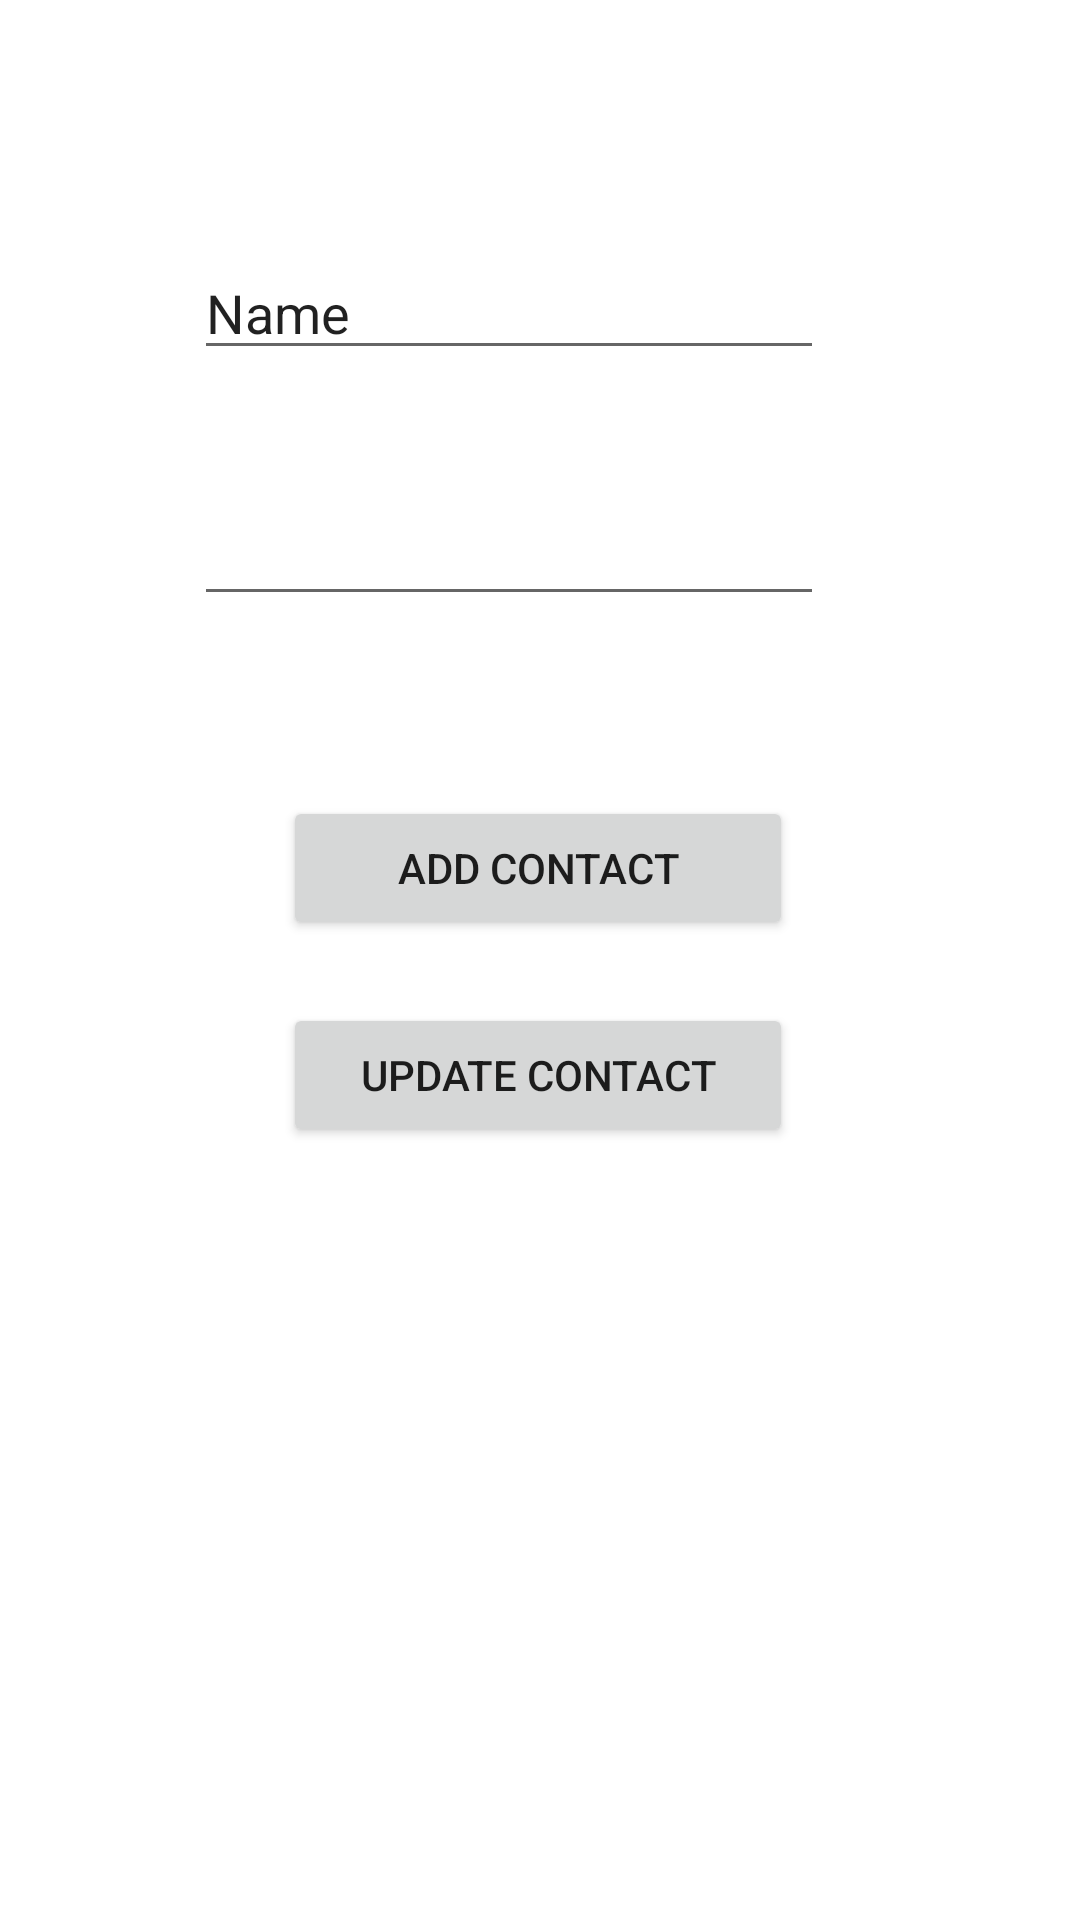

Write the Android layout XML for this screen, with the resource values it uses.
<!-- AndroidManifest.xml: application theme Theme.AccidentDetectionAlert -->
<!-- res/layout/fragment_add_emergency_contact.xml -->
<?xml version="1.0" encoding="utf-8"?>
<FrameLayout xmlns:android="http://schemas.android.com/apk/res/android"
    xmlns:app="http://schemas.android.com/apk/res-auto"
    xmlns:tools="http://schemas.android.com/tools"
    android:layout_width="match_parent"
    android:layout_height="match_parent"
    tools:context=".fragments.AddEmergencyContact">

    
    <androidx.constraintlayout.widget.ConstraintLayout
        android:layout_width="match_parent"
        android:layout_height="match_parent">

        <EditText
            android:id="@+id/contactFullName"
            android:layout_width="wrap_content"
            android:layout_height="wrap_content"
            android:ems="10"
            android:inputType="text"
            android:text="Name"
            app:layout_constraintBottom_toBottomOf="parent"
            app:layout_constraintEnd_toEndOf="parent"
            app:layout_constraintHorizontal_bias="0.432"
            app:layout_constraintStart_toStartOf="parent"
            app:layout_constraintTop_toTopOf="parent"
            app:layout_constraintVertical_bias="0.137" />

        <EditText
            android:id="@+id/contactPhoneNumber"
            android:layout_width="wrap_content"
            android:layout_height="wrap_content"
            android:ems="10"
            android:inputType="phone"
            app:layout_constraintBottom_toBottomOf="parent"
            app:layout_constraintEnd_toEndOf="parent"
            app:layout_constraintHorizontal_bias="0.432"
            app:layout_constraintStart_toStartOf="parent"
            app:layout_constraintTop_toTopOf="parent"
            app:layout_constraintVertical_bias="0.274" />

        <Button
            android:id="@+id/updateContactButton"
            android:layout_width="170dp"
            android:layout_height="48dp"
            android:text="Update Contact"
            app:layout_constraintBottom_toBottomOf="parent"
            app:layout_constraintEnd_toEndOf="parent"
            app:layout_constraintHorizontal_bias="0.497"
            app:layout_constraintStart_toStartOf="parent"
            app:layout_constraintTop_toTopOf="parent"
            app:layout_constraintVertical_bias="0.565" />

        <Button
            android:id="@+id/createContactButton"
            android:layout_width="170dp"
            android:layout_height="48dp"
            android:text="Add Contact"
            app:layout_constraintBottom_toBottomOf="parent"
            app:layout_constraintEnd_toEndOf="parent"
            app:layout_constraintHorizontal_bias="0.497"
            app:layout_constraintStart_toStartOf="parent"
            app:layout_constraintTop_toTopOf="parent"
            app:layout_constraintVertical_bias="0.448" />
    </androidx.constraintlayout.widget.ConstraintLayout>

</FrameLayout>
<!-- resources referenced by this layout -->
<resources>
  <style name="Theme.AccidentDetectionAlert" parent="Theme.MaterialComponents.DayNight.NoActionBar">
          
          <item name="colorPrimary">@color/purple_500</item>
          <item name="colorPrimaryVariant">@color/purple_700</item>
          <item name="colorOnPrimary">@color/white</item>
          
          <item name="colorSecondary">@color/teal_200</item>
          <item name="colorSecondaryVariant">@color/teal_700</item>
          <item name="colorOnSecondary">@color/black</item>
          
          <item name="android:statusBarColor" tools:targetApi="21">?attr/colorPrimaryVariant</item>
          
      </style>
  <!-- not gathered from this repository: default colours our renderer supplied (Android Studio template values) -->
  <color name="purple_500">#FF6200EE</color>
  <color name="purple_700">#FF3700B3</color>
  <color name="teal_200">#FF03DAC5</color>
  <color name="teal_700">#FF018786</color>
  <color name="black">#FF000000</color>
  <color name="white">#FFFFFFFF</color>
</resources>
